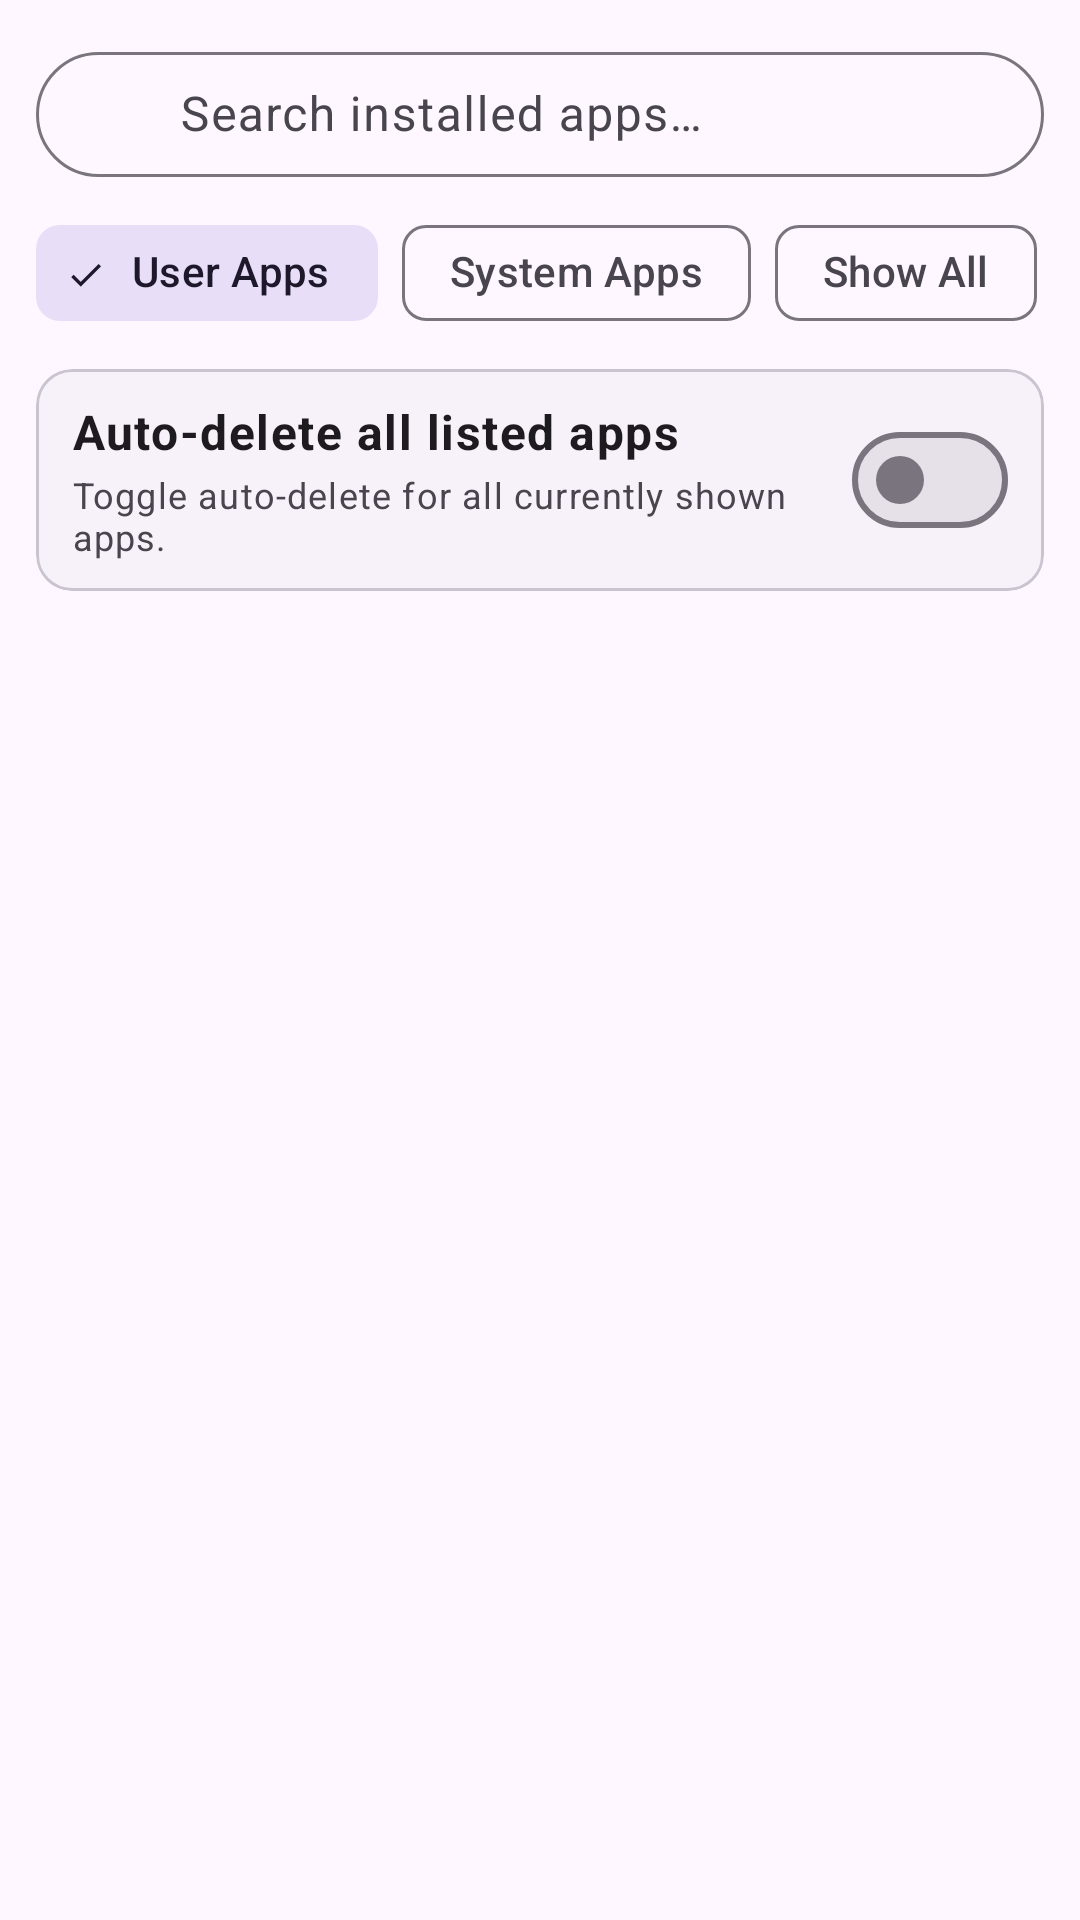

Layout XML and referenced resources for this Android screen:
<!-- AndroidManifest.xml: application theme Theme.NotiVault -->
<!-- res/layout/dialog_per_app_auto_delete.xml -->
<?xml version="1.0" encoding="utf-8"?>
<LinearLayout xmlns:android="http://schemas.android.com/apk/res/android"
    xmlns:app="http://schemas.android.com/apk/res-auto"
    android:layout_width="match_parent"
    android:layout_height="match_parent"
    android:orientation="vertical"
    android:padding="12dp">

    
    <com.google.android.material.textfield.TextInputLayout
        android:id="@+id/til_search_apps"
        android:layout_width="match_parent"
        android:layout_height="wrap_content"
        android:hint="@string/search_apps_hint"
        android:layout_marginBottom="8dp"
        app:startIconDrawable="@drawable/ic_search"
        app:endIconMode="clear_text"
        style="@style/Widget.Material3.TextInputLayout.OutlinedBox"
        app:boxCornerRadiusTopStart="28dp"
        app:boxCornerRadiusTopEnd="28dp"
        app:boxCornerRadiusBottomStart="28dp"
        app:boxCornerRadiusBottomEnd="28dp">

        <com.google.android.material.textfield.TextInputEditText
            android:id="@+id/et_search_apps"
            android:layout_width="match_parent"
            android:layout_height="wrap_content"
            android:inputType="text"
            android:maxLines="1"
            android:paddingStart="48dp"
            android:paddingVertical="10dp" />

    </com.google.android.material.textfield.TextInputLayout>

    
    <com.google.android.material.chip.ChipGroup
        android:id="@+id/chip_group_filters"
        android:layout_width="match_parent"
        android:layout_height="wrap_content"
        android:layout_marginBottom="8dp"
        app:singleSelection="true"
        app:selectionRequired="true">

        <com.google.android.material.chip.Chip
            android:id="@+id/chip_user"
            android:layout_width="wrap_content"
            android:layout_height="wrap_content"
            android:text="@string/filter_user_apps"
            android:checked="true"
            style="@style/Widget.Material3.Chip.Filter" />

        <com.google.android.material.chip.Chip
            android:id="@+id/chip_system"
            android:layout_width="wrap_content"
            android:layout_height="wrap_content"
            android:text="@string/filter_system_apps"
            style="@style/Widget.Material3.Chip.Filter" />

        <com.google.android.material.chip.Chip
            android:id="@+id/chip_all"
            android:layout_width="wrap_content"
            android:layout_height="wrap_content"
            android:text="@string/show_all"
            style="@style/Widget.Material3.Chip.Filter" />

    </com.google.android.material.chip.ChipGroup>

    
    <com.google.android.material.card.MaterialCardView
        android:layout_width="match_parent"
        android:layout_height="wrap_content"
        android:layout_marginBottom="8dp"
        app:cardCornerRadius="12dp"
        app:cardElevation="0dp"
        app:strokeWidth="1dp"
        app:strokeColor="?attr/colorOutlineVariant"
        app:cardBackgroundColor="?attr/colorSurfaceContainerLow">

        <LinearLayout
            android:layout_width="match_parent"
            android:layout_height="wrap_content"
            android:orientation="horizontal"
            android:gravity="center_vertical"
            android:paddingHorizontal="12dp"
            android:paddingVertical="10dp">

            <LinearLayout
                android:layout_width="0dp"
                android:layout_height="wrap_content"
                android:layout_weight="1"
                android:orientation="vertical"
                android:layout_marginEnd="12dp">

                <TextView
                    android:id="@+id/tv_toggle_all_title"
                    android:layout_width="wrap_content"
                    android:layout_height="wrap_content"
                    android:text="@string/auto_delete_all_listed_apps"
                    android:textAppearance="@style/TextAppearance.Material3.BodyLarge"
                    android:textColor="?attr/colorOnSurface"
                    android:textStyle="bold" />

                <TextView
                    android:id="@+id/tv_toggle_all_desc"
                    android:layout_width="wrap_content"
                    android:layout_height="wrap_content"
                    android:text="@string/auto_delete_toggle_all_desc"
                    android:textAppearance="@style/TextAppearance.Material3.BodySmall"
                    android:textColor="?attr/colorOnSurfaceVariant"
                    android:layout_marginTop="2dp" />

            </LinearLayout>

            <com.google.android.material.materialswitch.MaterialSwitch
                android:id="@+id/switch_toggle_all"
                android:layout_width="wrap_content"
                android:layout_height="wrap_content" />

        </LinearLayout>

    </com.google.android.material.card.MaterialCardView>

    <androidx.recyclerview.widget.RecyclerView
        android:id="@+id/rv_apps_list"
        android:layout_width="match_parent"
        android:layout_height="0dp"
        android:layout_weight="1"
        android:overScrollMode="never" />

</LinearLayout>
<!-- resources referenced by this layout -->
<resources>
  <string name="auto_delete_all_listed_apps">Auto-delete all listed apps</string>
  <string name="auto_delete_toggle_all_desc">Toggle auto-delete for all currently shown apps.</string>
  <string name="filter_system_apps">System Apps</string>
  <string name="filter_user_apps">User Apps</string>
  <string name="search_apps_hint">Search installed apps…</string>
  <string name="show_all">Show All</string>
  <style name="Theme.NotiVault" parent="Theme.Material3.DayNight.NoActionBar">
          <item name="android:windowSoftInputMode">adjustResize</item>
          <item name="android:statusBarColor">@android:color/transparent</item>
          <item name="android:navigationBarColor">@android:color/transparent</item>
          <item name="android:windowLightStatusBar">true</item>
          <item name="preferenceTheme">@style/PreferenceThemeOverlay</item>
          <item name="switchStyle">@style/Widget.Material3.CompoundButton.Switch</item>
          <item name="android:switchStyle">@style/Widget.Material3.CompoundButton.Switch</item>
      </style>
</resources>
